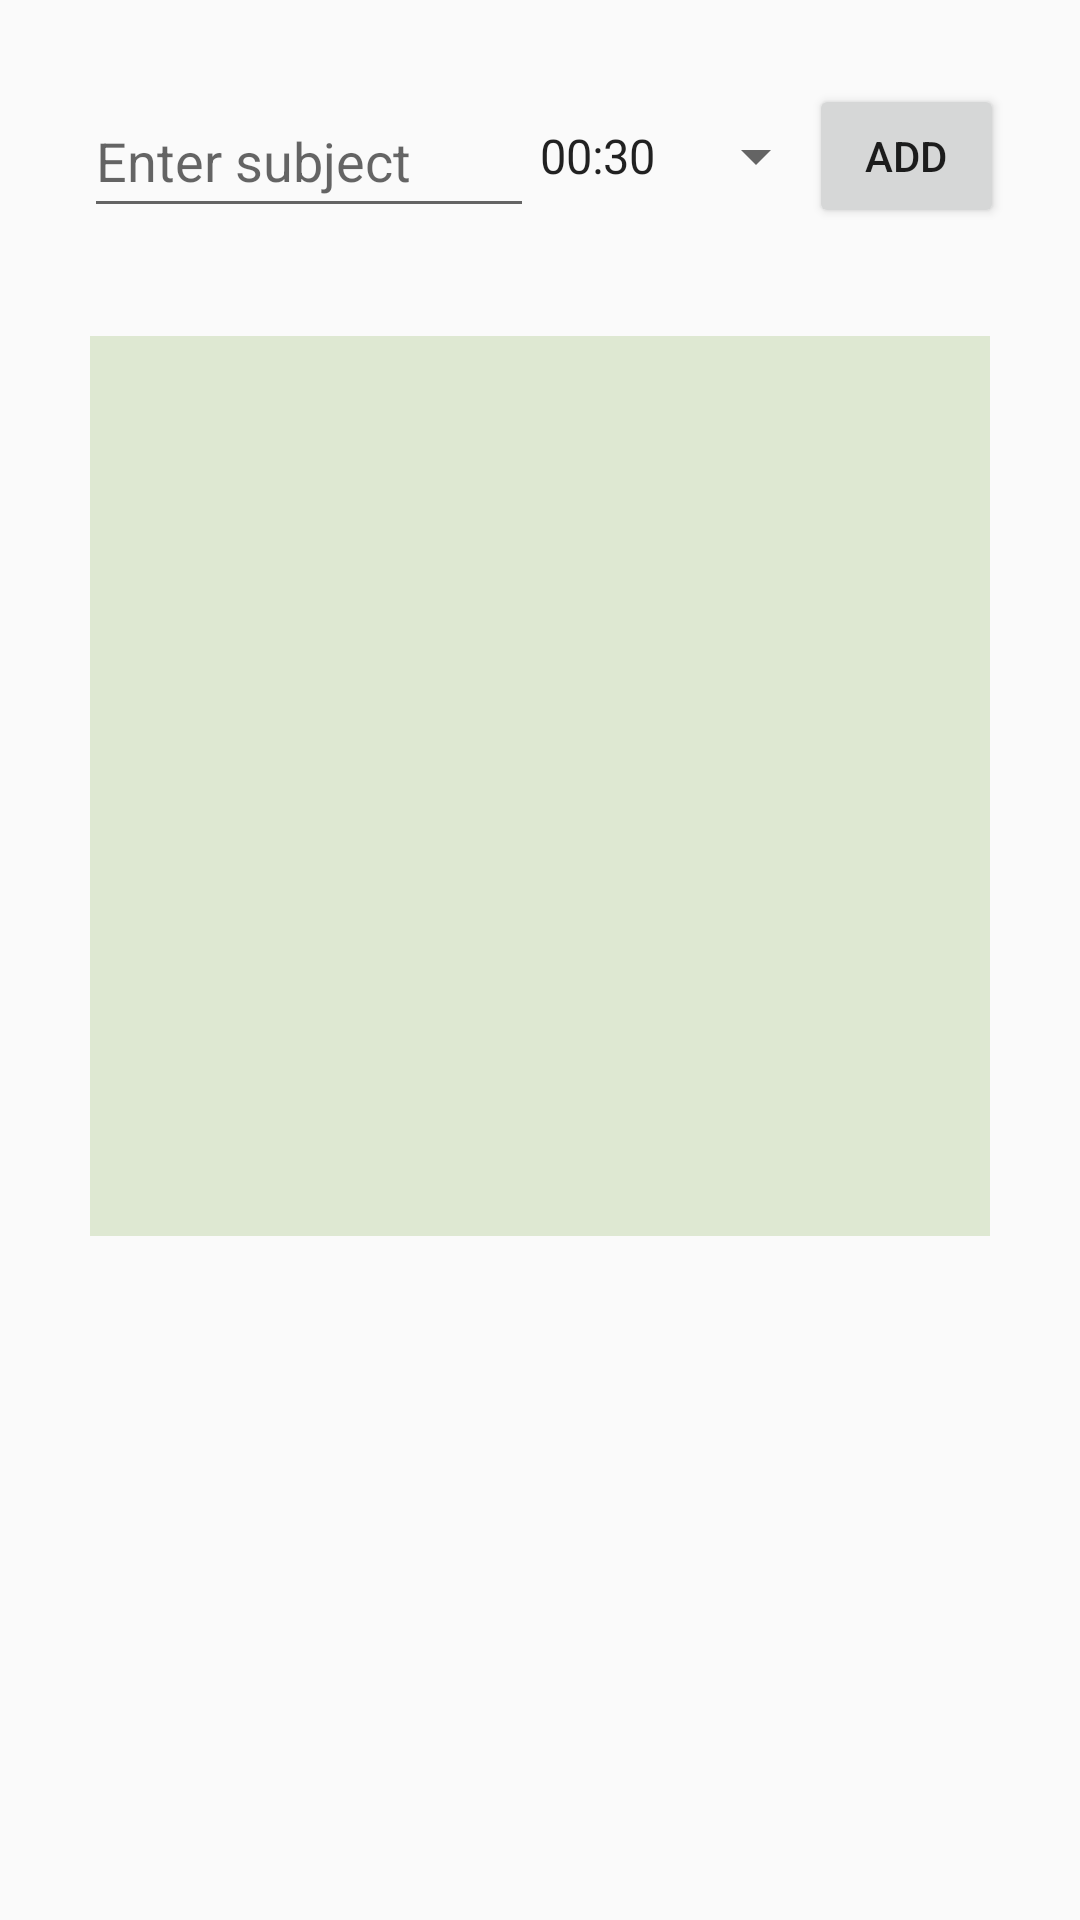

Produce the Android XML layout that renders to this screen, including the resource entries it uses.
<!-- AndroidManifest.xml: application theme AppTheme -->
<!-- res/layout/friday.xml -->
<?xml version="1.0" encoding="utf-8"?>
<layout xmlns:android="http://schemas.android.com/apk/res/android"
    xmlns:app="http://schemas.android.com/apk/res-auto"
    xmlns:tools="http://schemas.android.com/tools"
    tools:context="com.example.android.navigation.saturday_fragment">

    <androidx.constraintlayout.widget.ConstraintLayout

        android:layout_width="match_parent"
        android:layout_height="wrap_content">

        <EditText
            android:id="@+id/editText"
            android:layout_width="150dp"
            android:layout_height="48dp"
            android:layout_marginStart="28dp"
            android:layout_marginTop="28dp"
            android:ems="10"
            android:hint="@string/entersubject"
            android:inputType="textPersonName"
            app:layout_constraintStart_toStartOf="parent"
            app:layout_constraintTop_toTopOf="parent"
            tools:ignore="ContentDescription"
            android:autofillHints="blabla" />

        <androidx.appcompat.widget.AppCompatSpinner
            android:id="@+id/TimeSpinner"
            android:layout_width="wrap_content"
            android:layout_height="48dp"
            android:entries="@array/subjectTimeList"
            app:layout_constraintEnd_toStartOf="@+id/add_button"
            app:layout_constraintStart_toEndOf="@+id/editText"
            app:layout_constraintTop_toTopOf="@+id/editText" />

        <Button
            android:id="@+id/add_button"
            android:layout_width="65dp"
            android:layout_height="48dp"
            android:layout_marginEnd="16dp"
            android:text="@string/Add_button"
            app:layout_constraintEnd_toEndOf="parent"
            app:layout_constraintHorizontal_bias="0.907"
            app:layout_constraintStart_toEndOf="@+id/editText"
            app:layout_constraintTop_toTopOf="@+id/TimeSpinner" />

        <ListView

            android:id="@+id/mylist"
            android:layout_width="match_parent"
            android:layout_height="300dp"
            android:layout_marginStart="30dp"
            android:layout_marginTop="36dp"
            android:layout_marginEnd="30dp"
            android:background="#DEE8D2"
            android:divider="@android:drawable/checkbox_off_background"
            android:dividerHeight="2dp"
            app:layout_constraintEnd_toEndOf="parent"
            app:layout_constraintHorizontal_bias="0.0"
            app:layout_constraintStart_toStartOf="parent"
            app:layout_constraintTop_toBottomOf="@+id/editText">

        </ListView>


    </androidx.constraintlayout.widget.ConstraintLayout>
</layout>
<!-- resources referenced by this layout -->
<resources>
  <string-array name="subjectTimeList">
          <item>00:30</item>
          <item>01:00</item>
          <item>01:15</item>
          <item>01:30</item>
          <item>01:45</item>
          <item>02:00</item>
          <item>02:15</item>
          <item>02:30</item>
          <item>02:45</item>
          <item>03:00</item>
          <item>03:15</item>
          <item>03:30</item>
          <item>03:45</item>
          <item>04:00</item>
          <item>04:15</item>
          <item>04:30</item>
          <item>04:45</item>
          <item>05:00</item>
      </string-array>
  <string name="Add_button">Add</string>
  <string name="entersubject">Enter subject</string>
  <style name="AppTheme" parent="Theme.AppCompat.Light.NoActionBar">
          
          <item name="colorPrimary">@color/colorPrimary</item>
  
      </style>
  <color name="colorPrimary">#00AB6B</color>
</resources>
